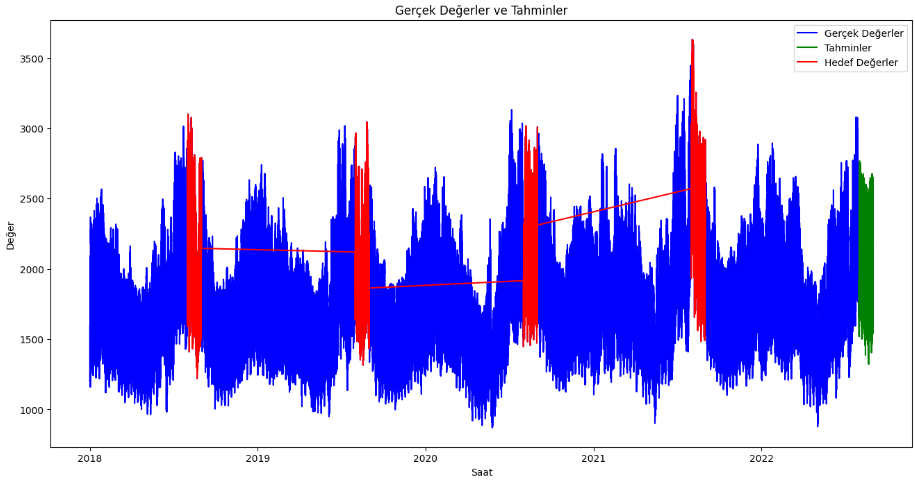

Source data for this figure (header and first rows):
Tarih, Dağıtılan Enerji (MWh)
2022-08-01 00:00:00, 1935
2022-08-01 01:00:00, 1795
2022-08-01 02:00:00, 1632
2022-08-01 03:00:00, 1573
2022-08-01 04:00:00, 1542
2022-08-01 05:00:00, 1518
2022-08-01 06:00:00, 1535
2022-08-01 07:00:00, 1673
2022-08-01 08:00:00, 1970
2022-08-01 09:00:00, 2355
2022-08-01 10:00:00, 2489
2022-08-01 11:00:00, 2581
2022-08-01 12:00:00, 2531
2022-08-01 13:00:00, 2616
2022-08-01 14:00:00, 2671
2022-08-01 15:00:00, 2681
2022-08-01 16:00:00, 2678
2022-08-01 17:00:00, 2615
2022-08-01 18:00:00, 2525
2022-08-01 19:00:00, 2522
2022-08-01 20:00:00, 2510
2022-08-01 21:00:00, 2438
2022-08-01 22:00:00, 2333
2022-08-01 23:00:00, 2204
2022-08-02 00:00:00, 2088
2022-08-02 01:00:00, 1934
2022-08-02 02:00:00, 1792
2022-08-02 03:00:00, 1738
2022-08-02 04:00:00, 1708
2022-08-02 05:00:00, 1684
2022-08-02 06:00:00, 1689
2022-08-02 07:00:00, 1778
2022-08-02 08:00:00, 2076
2022-08-02 09:00:00, 2453
2022-08-02 10:00:00, 2582
2022-08-02 11:00:00, 2665
2022-08-02 12:00:00, 2616
2022-08-02 13:00:00, 2701
2022-08-02 14:00:00, 2759
2022-08-02 15:00:00, 2768
2022-08-02 16:00:00, 2765
2022-08-02 17:00:00, 2701
2022-08-02 18:00:00, 2608
2022-08-02 19:00:00, 2604
2022-08-02 20:00:00, 2598
2022-08-02 21:00:00, 2528
2022-08-02 22:00:00, 2424
2022-08-02 23:00:00, 2306
2022-08-03 00:00:00, 2080
2022-08-03 01:00:00, 1925
2022-08-03 02:00:00, 1781
2022-08-03 03:00:00, 1726
2022-08-03 04:00:00, 1694
2022-08-03 05:00:00, 1673
2022-08-03 06:00:00, 1682
2022-08-03 07:00:00, 1767
2022-08-03 08:00:00, 2060
2022-08-03 09:00:00, 2437
2022-08-03 10:00:00, 2566
2022-08-03 11:00:00, 2650
... 684 more rows
